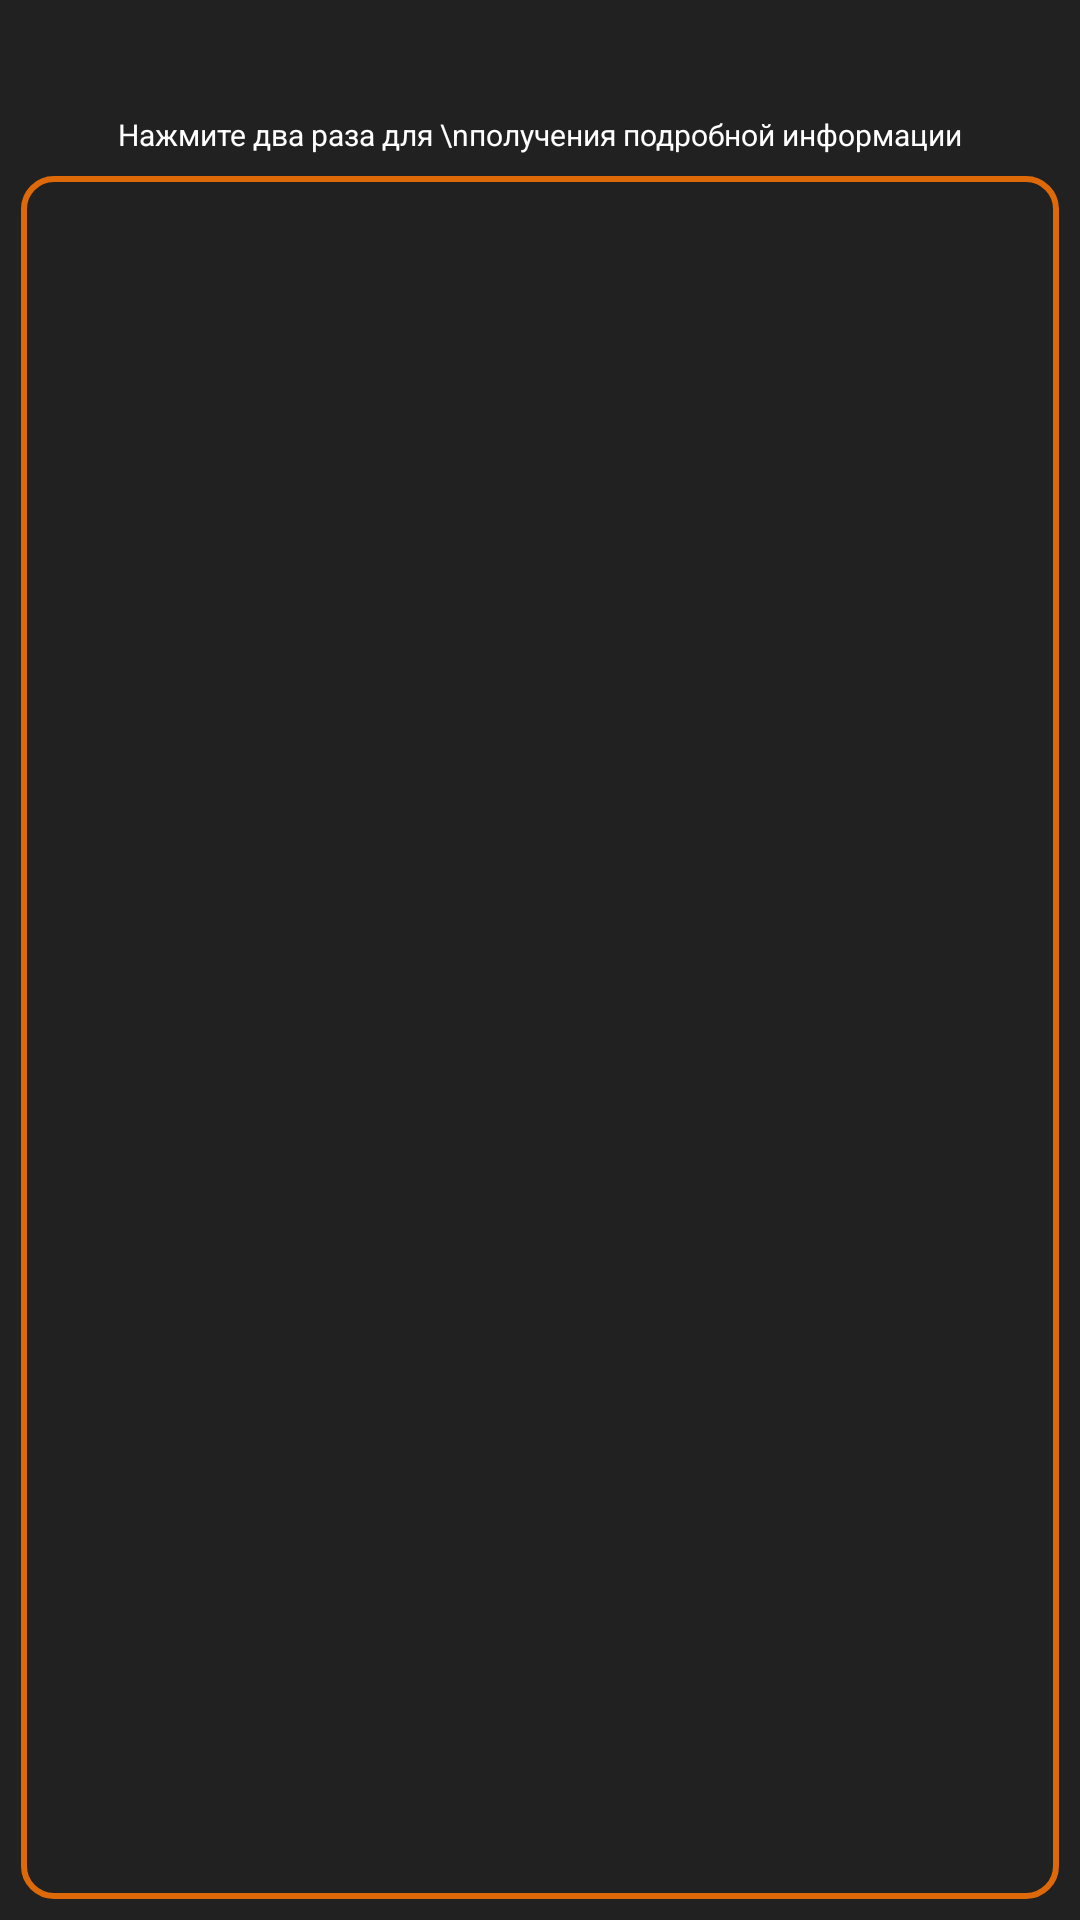

Android layout source for this screen:
<!-- AndroidManifest.xml: application theme AppTheme -->
<!-- res/layout/list_fragment.xml -->
<?xml version="1.0" encoding="utf-8"?>
<LinearLayout xmlns:android="http://schemas.android.com/apk/res/android"
    android:orientation="vertical" android:layout_width="match_parent"
    android:layout_height="match_parent"
    android:background="@color/BGColorList">
    
    <TextView
        android:id="@+id/tv1"
        android:layout_width="match_parent"
        android:layout_height="wrap_content"
        android:text=""
        android:textColor="#FFFFFF"
		android:gravity="center_horizontal"
        android:textAppearance="?android:attr/textAppearanceSmall" />

    <TextView
        android:id="@+id/tv2"
        android:layout_width="match_parent"
        android:layout_height="wrap_content"
        android:text=""
        android:textColor="#FFFFFF"
		android:gravity="center_horizontal"
        android:textAppearance="?android:attr/textAppearanceSmall" />

    <TextView
        android:id="@+id/tv3"
        android:layout_width="match_parent"
        android:layout_height="wrap_content"
        android:gravity="center_horizontal"
        android:text="Нажмите два раза для \nполучения подробной информации"
        android:textAppearance="?android:attr/textAppearanceSmall"
        android:textColor="#FFFFFF"
        android:textSize="10dp" />

    <ListView
        android:id="@+id/listTitles"
        android:layout_width="match_parent"
        android:layout_height="match_parent"
        android:background="@drawable/border"
        android:dividerHeight="1dp"
        android:layout_margin="7dp"
        android:divider="@color/dividerList"
        android:scrollingCache="false"
        android:scrollbarThumbVertical="@drawable/scrollbar_vertical_thumb"
        />
</LinearLayout>
<!-- resources referenced by this layout -->
<resources>
  <color name="BGColorList">#ff212121</color>
  <color name="dividerList">#de6909</color>
  <!-- drawable border (drawable) -->
  <shape xmlns:android="http://schemas.android.com/apk/res/android"
      android:shape="rectangle">
      <corners
          android:radius="10dp"
          />
  
      <stroke
          android:color="@color/borderColorList"
          android:width="2dp"/>
  
  </shape>
  <!-- drawable scrollbar_vertical_thumb (drawable) -->
  <?xml version="1.0" encoding="utf-8"?>
  <shape xmlns:android="http://schemas.android.com/apk/res/android" >
   
      <gradient
          android:angle="0"
          android:endColor="#808080"
          android:startColor="#808080" />
   
      <corners android:radius="6dp" />
      <size android:width="5dp" />
   
  </shape>
  <style name="AppTheme" parent="Theme.AppCompat.Light.DarkActionBar">
          <item name="colorPrimaryDark">#de6909</item>
           <item name="colorPrimary">#de6909</item>
      </style>
  <color name="borderColorList">#de6909</color>
</resources>
